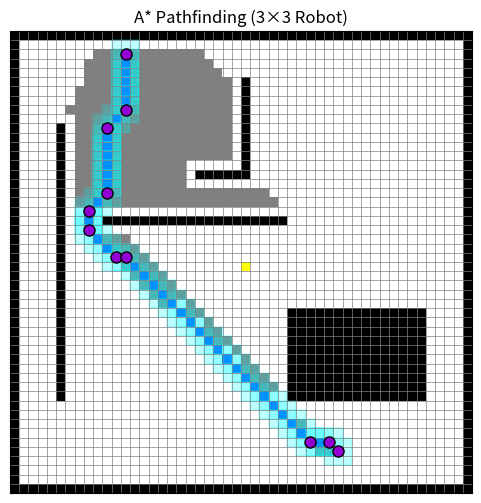

Here is the Python script that generated this plot:
import numpy as np
import matplotlib.pyplot as plt
from matplotlib.colors import ListedColormap
from heapq import heappush, heappop

# ============================================================
#  CONSTANTS
# ============================================================
# Robot footprint (width × height), centered on the path cell
robot_w = 3
robot_h = 3

valid=True

# ============================================================
#  HEURISTIC (Octile Distance)
# ============================================================
def heuristic(a, b):
    dx = abs(a[0] - b[0])
    dy = abs(a[1] - b[1])
    return max(dx, dy) + (np.sqrt(2) - 1) * min(dx, dy)


# ============================================================
#  ROBOT COLLISION CHECK (center-based)
# ============================================================
def is_robot_valid(map_grid, cx, cy, robot_h, robot_w):
    """
    Checks whether a robot of size robot_h × robot_w centered at (cx, cy)
    fits entirely inside free space.
    Works for any even or odd robot size.
    """

    half_h = robot_h // 2
    half_w = robot_w // 2

    row_start = cx - half_h
    row_end   = cx + (robot_h - half_h - 1)
    
    col_start = cy - half_w
    col_end   = cy + (robot_w - half_w - 1)

    # Boundary check
    if row_start < 0 or col_start < 0 or row_end >= map_grid.shape[0] or col_end >= map_grid.shape[1]:
        return False

    # Obstacle check
    for r in range(row_start, row_end + 1):
        for c in range(col_start, col_end + 1):
            if map_grid[r, c] == -1:
                return False

    return True


# ============================================================
#  VISUALISATION 
# ============================================================
def display_map(map_grid, path, simplified_path, start, goal, explored):
    cmap = ListedColormap(['white', 'black', 'blue', 'green', 'red', 'grey', 'yellow'])
    map_display = np.zeros_like(map_grid, dtype=object)

    # Colors
    map_display[map_grid == -1] = 'black'
    map_display[map_grid == 0] = 'white'
    map_display[map_grid > 0] = 'yellow'

    # Explored cells
    for position in explored:
        if map_display[position] == 'white':
            map_display[position] = 'grey'

    # Path
    for position in path:
        if map_display[position] in ['white', 'grey']:
            map_display[position] = 'blue'

    # Start and goal
    map_display[start] = 'red'
    map_display[goal] = 'green'

    # Convert color names to numbers
    color_mapping = {'white': 0, 'black': 1, 'blue': 2,
                     'green': 3, 'red': 4, 'grey': 5, 'yellow': 6}
    map_numeric_display = np.vectorize(color_mapping.get)(map_display)

    # Show map
    fig, ax = plt.subplots(figsize=(6, 6))
    ax.imshow(map_numeric_display, cmap=cmap)
    ax.set_xticks(np.arange(-0.5, map_grid.shape[1], 1), minor=True)
    ax.set_yticks(np.arange(-0.5, map_grid.shape[0], 1), minor=True)
    ax.grid(which='minor', color='gray', linestyle='-', linewidth=0.5)
    ax.tick_params(which='both', bottom=False, left=False, labelbottom=False, labelleft=False)
    plt.title(f"A* Pathfinding ({robot_h}×{robot_w} Robot)")

    # Draw robot footprint at each path cell
    half_h = robot_h / 2
    half_w = robot_w / 2

    for (cx, cy) in path:
        row_start = cx - half_h
        col_start = cy - half_w

        rect = plt.Rectangle(
            (col_start, row_start),
            robot_w,
            robot_h,
            linewidth=1.2,
            edgecolor='cyan',
            facecolor='cyan',
            alpha=0.25
        )
        ax.add_patch(rect)
    
    # Overlay simplified path waypoints
    if simplified_path:
        # Extract row and column coordinates for plotting
        # Remember: matplotlib plot expects (x, y) where x is horizontal (column), y is vertical (row)
        simplified_cols = [p[1] for p in simplified_path] # Column
        simplified_rows = [p[0] for p in simplified_path] # Row

        ax.plot(
            simplified_cols,
            simplified_rows,
            'o',                # Marker style: circle
            color='darkviolet', # Color of the dots
            markersize=8,       # Size of the dots
            markeredgecolor='black', # Outline color
            zorder=3            # Ensure dots are on top of other elements
        )

    plt.show()


# ============================================================
#  A* SEARCH
# ============================================================
def grid_search(map_grid, S, G):

    came_from = {}
    g_costs = {S: 0}
    explored = set()

    open_set = [(heuristic(S, G), 0, S)]  # (f_cost, g_cost, position)

    while open_set:
        current_f_cost, current_g_cost, current_pos = heappop(open_set)
        explored.add(current_pos)

        if current_pos == G:
            break

        # 8-connected neighbors
        neighbors = [
            (current_pos[0]-1, current_pos[1]),     # Up
            (current_pos[0]+1, current_pos[1]),     # Down
            (current_pos[0], current_pos[1]-1),     # Left
            (current_pos[0], current_pos[1]+1),     # Right
            (current_pos[0]-1, current_pos[1]-1),   # diag
            (current_pos[0]-1, current_pos[1]+1),
            (current_pos[0]+1, current_pos[1]-1),
            (current_pos[0]+1, current_pos[1]+1)
        ]

        for neighbor in neighbors:
            nx, ny = neighbor

            # Bounds
            if not (0 <= nx < map_grid.shape[0] and 0 <= ny < map_grid.shape[1]):
                continue

            # --- robot collision check ---
            if not is_robot_valid(map_grid, nx, ny, robot_h, robot_w):
                continue

            # Move cost
            dx = abs(nx - current_pos[0])
            dy = abs(ny - current_pos[1])
            move_cost = np.sqrt(2) if (dx == 1 and dy == 1) else 1

            tentative_g_cost = current_g_cost + move_cost + map_grid[nx, ny]

            if neighbor not in g_costs or tentative_g_cost < g_costs[neighbor]:
                g_costs[neighbor] = tentative_g_cost
                came_from[neighbor] = current_pos
                f_cost = tentative_g_cost + heuristic(neighbor, G)
                heappush(open_set, (f_cost, tentative_g_cost, neighbor))

    # reconstruct path
    if current_pos == G:
        path = []
        while current_pos != S:
            path.append(current_pos)
            current_pos = came_from[current_pos]
        path.append(S)
        path.reverse()
        return path, explored

    return None, explored


# ============================================================
#  CREATE 50×50 MAP
# ============================================================
Map = np.zeros((50, 50))

# Borders
Map[0, :] = -1
Map[-1, :] = -1
Map[:, 0] = -1
Map[:, -1] = -1

# Obstacles
Map[10:40, 5] = -1
Map[20, 10:30] = -1
Map[30:40, 30:45] = -1
Map[5:15, 25] = -1
Map[15, 20:26] = -1

# Weighted cell
Map[25, 25] = 2

# Start & Goal
SearchStart = (2, 12)
SearchGoal = (45, 35)

# Validate robot positions
if not is_robot_valid(Map, SearchStart[0], SearchStart[1], robot_h, robot_w):
    print(f"ERROR: Start is invalid for {robot_h}×{robot_w} robot")
    valid=False

if not is_robot_valid(Map, SearchGoal[0], SearchGoal[1], robot_h, robot_w):
    print(f"ERROR: Goal is invalid for {robot_h}×{robot_w} robot")
    valid=False

# ============================================================
#  PATH SIMPLIFICATION into waypoints
# ============================================================

def get_direction(p1, p2):
    """
    Calculates the direction vector (dx, dy) between two points.
    """
    dx = p2[0] - p1[0] # Change in Row (Y-axis)
    dy = p2[1] - p1[1] # Change in Column (X-axis)
    
    # Return the normalized direction vector (-1, 0, or 1)
    return (np.sign(dx), np.sign(dy))

def simplify_path(full_path):
    """
    Reduces the full cell-by-cell path to a list of corner points.
    """
    if not full_path or len(full_path) < 2:
        return full_path

    simplified_path = [full_path[0]] # 1. Initialize with the Start Point
    
    # Get the direction of the very first step
    # Start at index 1 to look at the first full step: P[1] - P[0]
    current_direction = get_direction(full_path[0], full_path[1]) 

    # Iterate from the second point up to the second-to-last point
    for i in range(1, len(full_path) - 1):
        p_current = full_path[i]
        p_next = full_path[i+1]
        
        # Get the direction of the next step
        next_direction = get_direction(p_current, p_next)
        
        # 4. Detect Change: If the direction is different, the current point is a corner
        if next_direction != current_direction:
            simplified_path.append(p_current)
            current_direction = next_direction # Update the direction for the next segment

    # 5. Final Point: Always add the Goal Point
    simplified_path.append(full_path[-1]) 
    
    return simplified_path

# ============================================================
#  RUN A*
# ============================================================
path, explored = grid_search(Map, SearchStart, SearchGoal)

if path and valid:
    print("A* path length =", len(path)-1)
    print("Path =", path)
    simplified_path = simplify_path(path)
    
    print("Simplified path length =", len(simplified_path)-1)
    print("Simplified Path:", simplified_path)

    display_map(Map, path, simplified_path, SearchStart, SearchGoal, explored)

else:
    print("No path found.")
